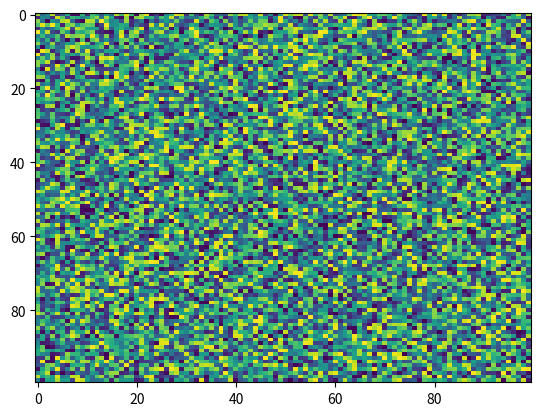

Python code for this plot:
import matplotlib.pyplot as plt
import numpy as np
X = np.random.rand(100, 100)
plt.imshow(X, 'viridis', None, origin='upper', vmax=None, filternorm=True, alpha=None, vmin=None, aspect='auto', interpolation='nearest', interpolation_stage=None)
